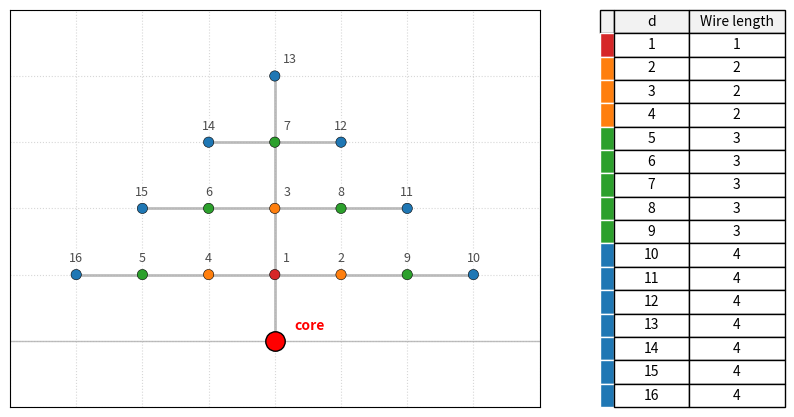

Recreate this plot in Python.
"""Upper-half Manhattan figure for the simplified explicit communication model.

A single arena above the core: every byte (inputs, intermediates, outputs)
lives in the upper half-plane and is read at cost = Manhattan distance from
the core. Reads are priced; writes and arithmetic are free.

Renders ``simplified_explicit_communication_model.svg/png`` alongside this
script. Adapted from ``manhattan_function_figure.py`` (which renders the
two-arena diamond).
"""
import math
import matplotlib.pyplot as plt
import numpy as np
from matplotlib.ticker import MultipleLocator
from mpl_toolkits.axes_grid1 import make_axes_locatable


def isqrt_ceil(x: int) -> int:
    if x <= 0:
        return 0
    return math.isqrt(x - 1) + 1


def upper_half_spiral(n: int):
    """Spiral packing depths 1..n into the upper half-plane (y > 0)."""
    for i in range(1, n + 1):
        k = isqrt_ceil(i)
        start_i = (k - 1) ** 2 + 1
        idx = i - start_i
        if k % 2 == 1:
            x = -(k - 1) + idx
        else:
            x = (k - 1) - idx
        y = k - abs(x)
        yield x, y


N_PTS = 400
PTS = np.array(list(upper_half_spiral(N_PTS)))


RING_COLORS = ['#d62728', '#ff7f0e', '#2ca02c', '#1f77b4']  # rings 1..4
MAX_RING = len(RING_COLORS)


def render_frame(n_short: int = 16, table_size: int = 16) -> plt.Figure:
    fig, ax1 = plt.subplots(figsize=(10, 7))

    short = PTS[:n_short]
    dists = np.array([abs(x) + abs(y) for x, y in short])
    colors = [RING_COLORS[min(int(v), MAX_RING) - 1] for v in dists]
    ax1.scatter(short[:, 0], short[:, 1], c=colors, s=55,
                zorder=2, edgecolors='black', linewidths=0.4)

    # Cell labels.
    for i in range(min(table_size, n_short)):
        on_spine = short[i, 0] == 0
        x_off = 6 if on_spine else 0
        y_off = 7
        ha = 'left' if on_spine else 'center'
        ax1.annotate(
            f"{i + 1}", (short[i, 0], short[i, 1]),
            textcoords="offset points", xytext=(x_off, y_off),
            ha=ha, va='bottom', fontsize=9,
            color='black', alpha=0.7, zorder=4,
            bbox=dict(boxstyle='round,pad=0.15', fc='white',
                      ec='none', alpha=0.5),
        )

    # H-tree wires: vertical spine + per-row horizontal branches.
    LW = 2.0
    WIRE_COLOR = '#bdbdbd'
    y_max = int(short[:, 1].max())
    ax1.plot([0, 0], [0, y_max], color=WIRE_COLOR,
             lw=LW, zorder=0.3, solid_capstyle='round')

    for k in range(1, MAX_RING + 1):
        xs = [x for x, y in short if y == k]
        if xs:
            ax1.plot([min(xs), max(xs)], [k, k], color=WIRE_COLOR,
                     lw=LW, zorder=0.3, solid_capstyle='round')

    # Core (ALU) at the origin.
    ax1.plot(0, 0, marker='o', color='red', ms=14, mec='black', zorder=5)
    ax1.annotate("core", (0, 0), textcoords="offset points",
                 xytext=(14, 6), ha='left', va='bottom', fontsize=10,
                 fontweight='bold', color='red')

    # Baseline.
    ax1.axhline(0, color='black', alpha=0.25, lw=1, zorder=0)

    ax1.set(aspect='equal')
    ax1.set_xlabel('')
    ax1.set_ylabel('')
    ax1.xaxis.set_major_locator(MultipleLocator(1))
    ax1.yaxis.set_major_locator(MultipleLocator(1))
    ax1.tick_params(bottom=False, left=False,
                    labelbottom=False, labelleft=False)
    ax1.grid(True, linestyle=':', alpha=0.5)

    y_top = short[:, 1].max() + 1
    ax1.set_ylim(-1, y_top)
    x_ext = abs(short[:, 0]).max() + 1
    ax1.set_xlim(-x_ext, x_ext)

    # Right-side address table.
    divider = make_axes_locatable(ax1)
    ax2 = divider.append_axes("right", size="35%", pad=0.6)
    ax2.axis('off')

    table_data = []
    wire_lengths = []
    for t in range(1, table_size + 1):
        x, y = PTS[t - 1]
        wl = int(abs(x) + abs(y))
        wire_lengths.append(wl)
        table_data.append(['', t, wl])

    table = ax2.table(
        cellText=table_data,
        colLabels=['', 'd', 'Wire length'],
        cellLoc='center',
        bbox=[0, 0, 1, 1],
        colWidths=[0.08, 0.4, 0.52],
    )
    table.auto_set_font_size(False)
    table.set_fontsize(10)

    for (row, col), cell in table.get_celld().items():
        if row == 0:
            cell.set_text_props(weight='medium')
            cell.set_facecolor('#f2f2f2')
        elif col == 0:
            wl = wire_lengths[row - 1]
            cell.set_facecolor(RING_COLORS[min(wl, MAX_RING) - 1])
            cell.set_edgecolor('white')

    return fig


if __name__ == "__main__":
    fig = render_frame()
    fig.savefig('simplified_explicit_communication_model.svg',
                bbox_inches='tight')
    fig.savefig('simplified_explicit_communication_model.png',
                bbox_inches='tight', dpi=150)
    plt.close(fig)
    print("Saved simplified_explicit_communication_model.svg and .png")
